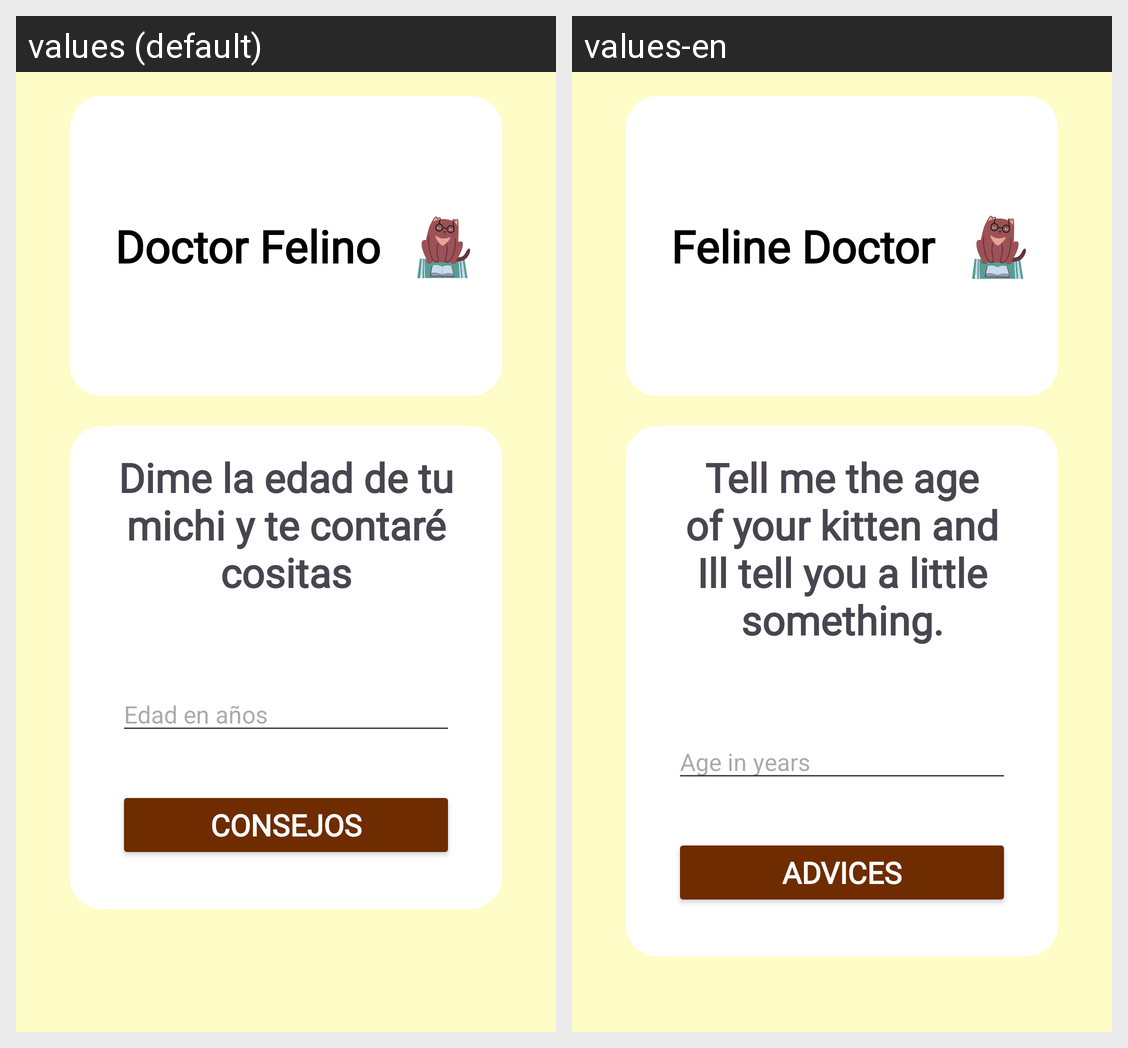

For this localized Android screen grid, give each drawn string resource with its value in every locale shown.
Android screen res/layout/fragment_doctor.xml rendered under 2 locales, left to right: values (default), values-en. Device: Nexus 5 (rendered at 1080×1920; each locale shown at half size, 540×960, under a caption strip naming it); theme Theme.Proyecto_UF1.
Strings drawn on this screen, with the default value and each locale's value (text and hints the layout hard-codes, and strings that could not be matched under every locale, appear in the picture but are not listed):

doctor_felino
  values: Doctor Felino
  values-en: Feline Doctor

add_doctor
  values: Dime la edad de tu michi y te contaré cositas
  values-en: Tell me the age of your kitten and Ill tell you a little something.

edad
  values: Edad en años
  values-en: Age in years

btn_edad
  values: CONSEJOS
  values-en: ADVICES
